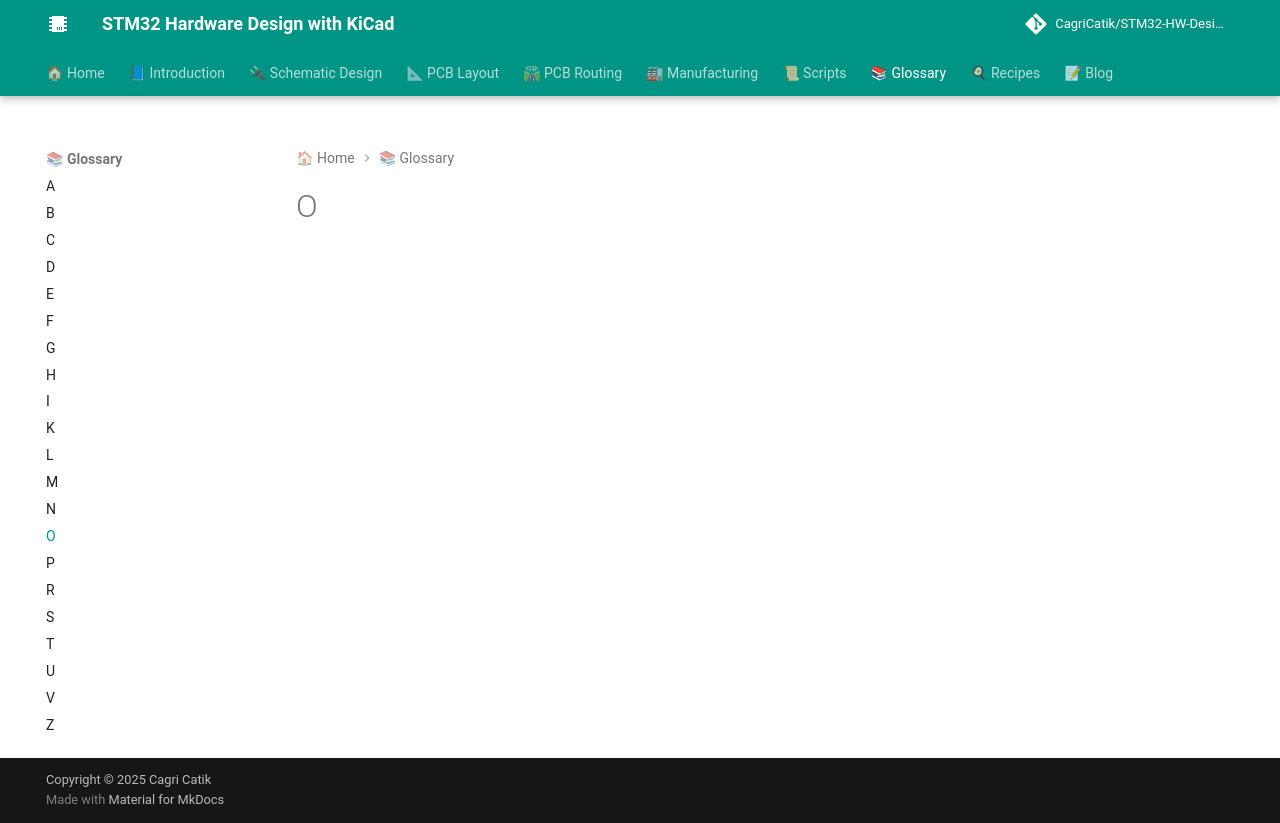

repository: CagriCatik/STM32-HW-Design-with-KiCAD · page: 07_Glossary/O/index.html · generator: mkdocs

# O 
